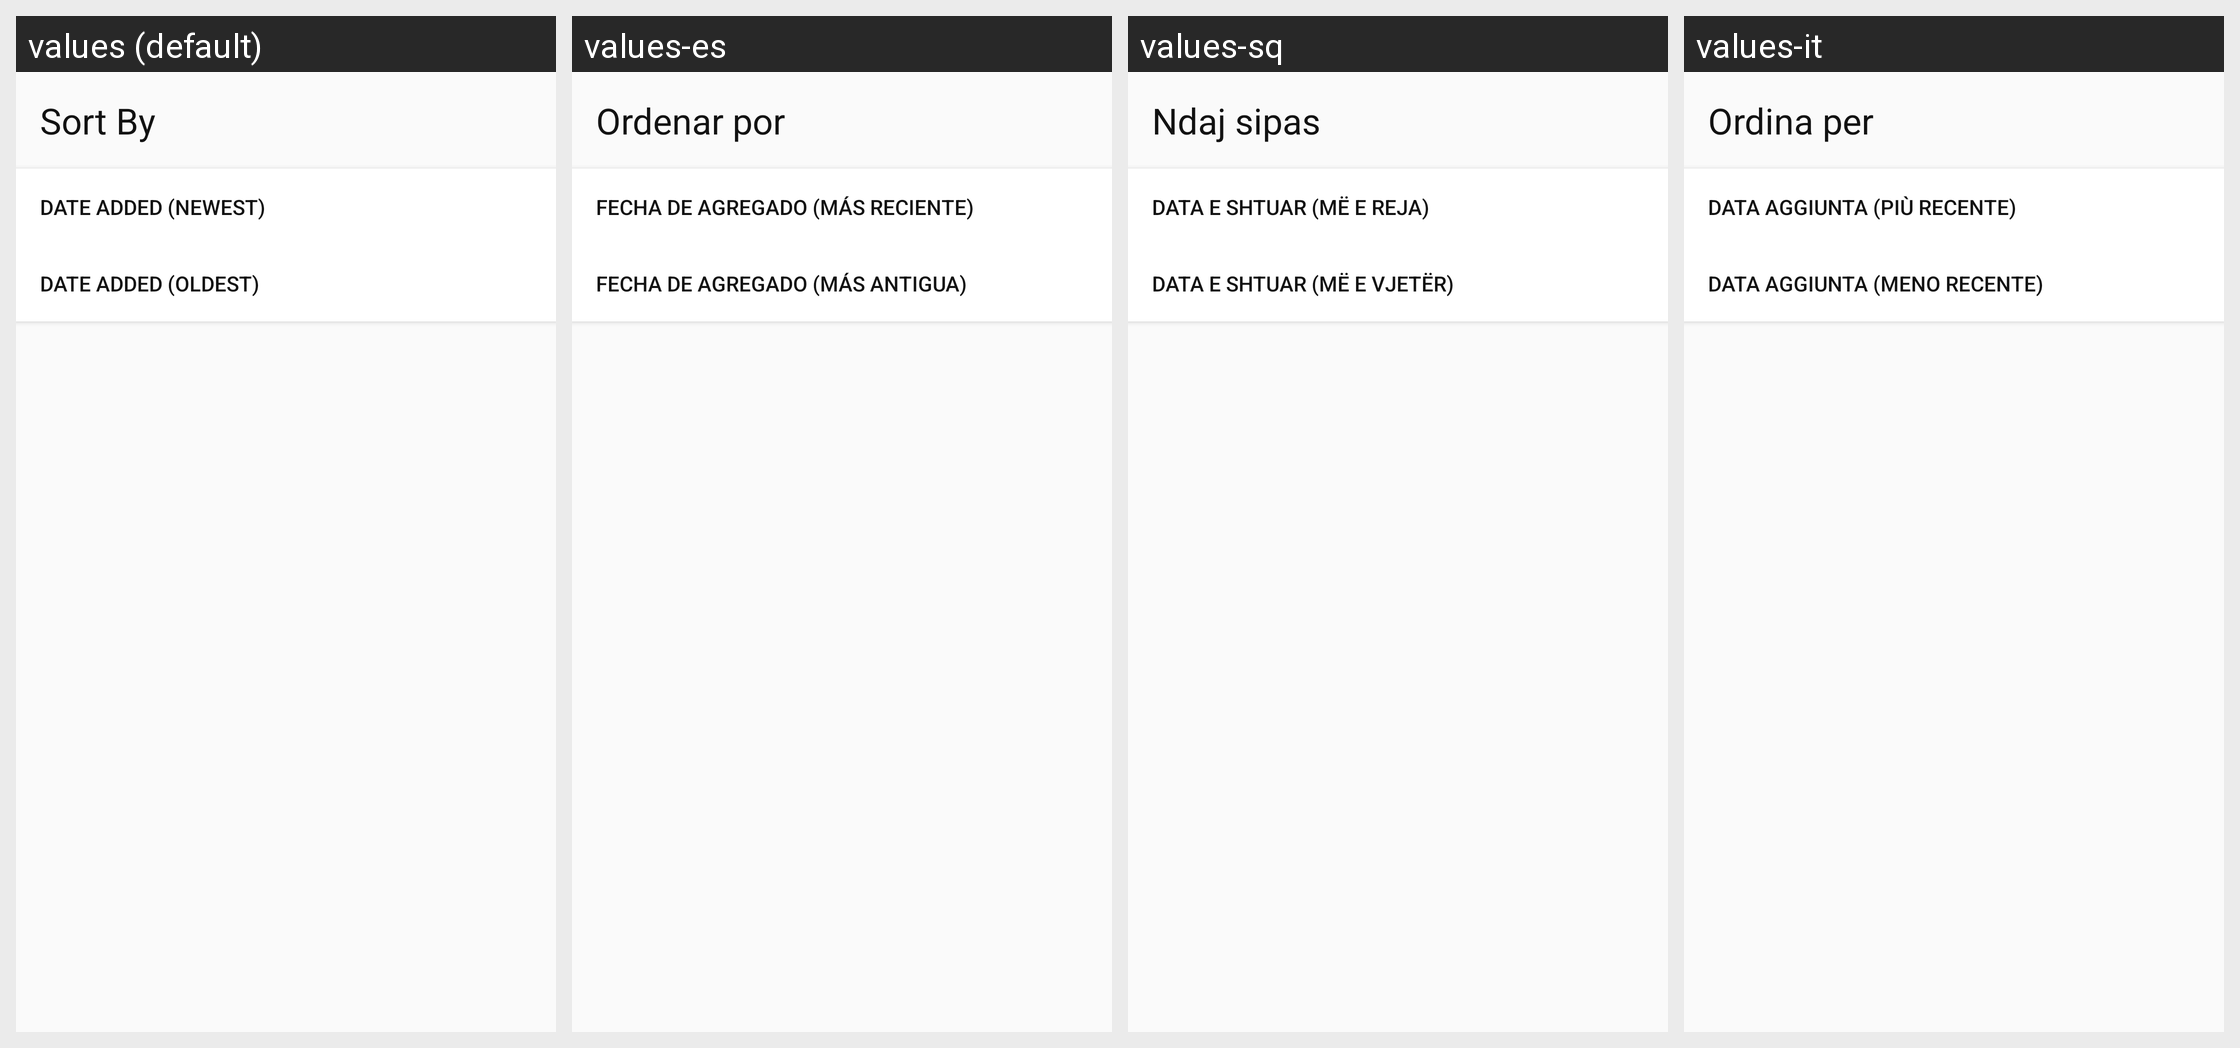

Locale-by-locale string values for the Android screen shown in this grid:
Android screen res/layout/sort_layout.xml rendered under 4 locales, left to right: values (default), values-es, values-sq, values-it. Device: Nexus 5 (rendered at 1080×1920; each locale shown at half size, 540×960, under a caption strip naming it); theme AppTheme.
Other locales in the repository, not shown: values-ar, values-de, values-el, values-fa, values-fil, values-fr, values-hi, values-ja, values-ko, values-pt, values-ru, values-tr.
Strings drawn on this screen, with the default value and each locale's value (text and hints the layout hard-codes, and strings that could not be matched under every locale, appear in the picture but are not listed):

sort_by
  values: Sort By
  values-es: Ordenar por
  values-sq: Ndaj sipas
  values-it: Ordina per

date_added_newest
  values: Date added (Newest)
  values-es: Fecha de agregado (más reciente)
  values-sq: Data e shtuar (më e reja)
  values-it: Data aggiunta (più recente)

date_added_oldest
  values: Date added (oldest)
  values-es: Fecha de agregado (más antigua)
  values-sq: Data e shtuar (më e vjetër)
  values-it: Data aggiunta (meno recente)
